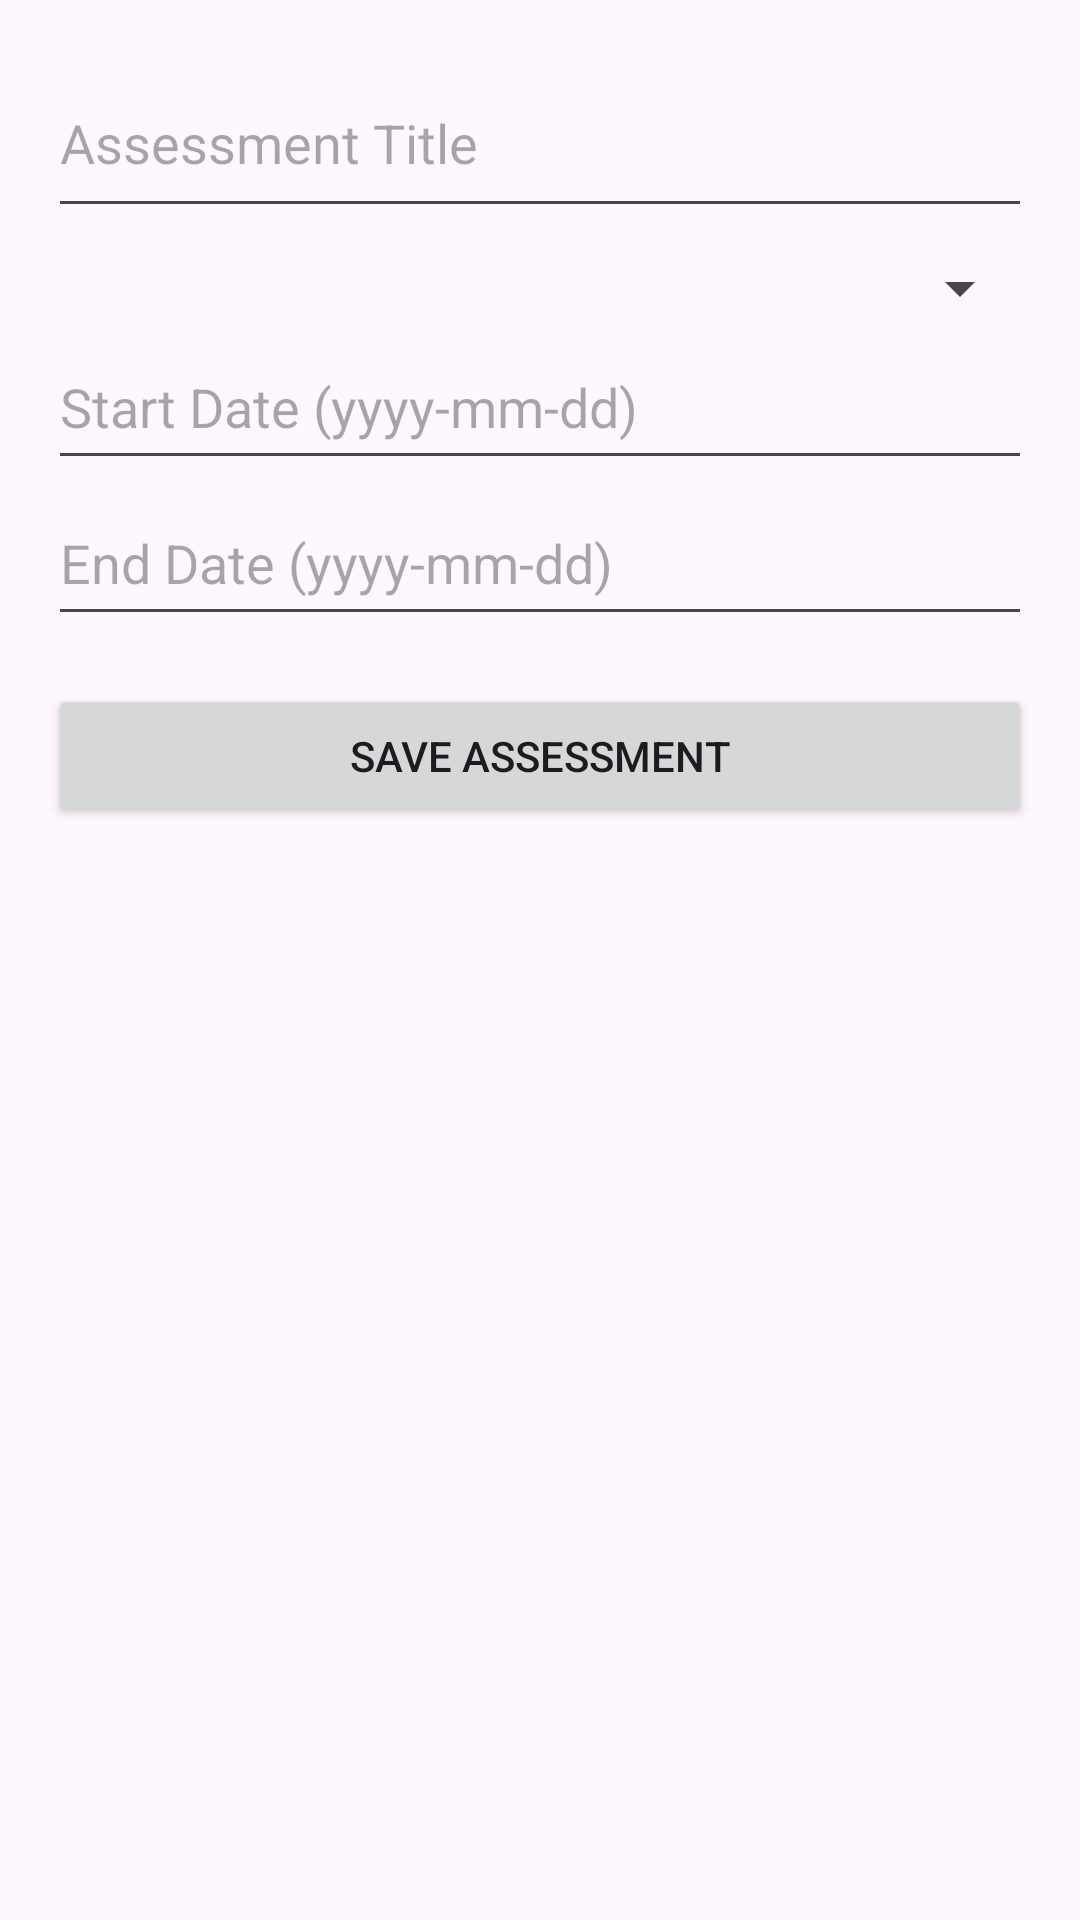

Produce the Android XML layout that renders to this screen, including the resource entries it uses.
<!-- AndroidManifest.xml: application theme Base.Theme.MyTestApplication2 -->
<!-- res/layout/activity_add_assessment.xml -->
<?xml version="1.0" encoding="utf-8"?>
<ScrollView xmlns:android="http://schemas.android.com/apk/res/android"
    android:layout_width="match_parent"
    android:layout_height="match_parent"
    android:padding="16dp">

    <LinearLayout
        android:layout_width="match_parent"
        android:layout_height="wrap_content"
        android:orientation="vertical">

        <EditText
            android:id="@+id/inputAssessmentTitle"
            android:layout_width="match_parent"
            android:layout_height="60dp"
            android:hint="Assessment Title"
            android:inputType="text" />

        <Spinner
            android:id="@+id/spinnerAssessmentType"
            android:layout_width="match_parent"
            android:layout_height="wrap_content"
            android:layout_marginTop="8dp" />

        <EditText
            android:id="@+id/inputAssessmentStartDate"
            android:layout_width="match_parent"
            android:layout_height="52dp"
            android:clickable="true"
            android:focusable="false"
            android:hint="Start Date (yyyy-mm-dd)" />

        <EditText
            android:id="@+id/inputAssessmentEndDate"
            android:layout_width="match_parent"
            android:layout_height="52dp"
            android:clickable="true"
            android:focusable="false"
            android:hint="End Date (yyyy-mm-dd)" />

        <Button
            android:id="@+id/buttonSaveAssessment"
            android:layout_width="match_parent"
            android:layout_height="wrap_content"
            android:layout_marginTop="16dp"
            android:text="Save Assessment" />

    </LinearLayout>
</ScrollView>
<!-- resources referenced by this layout -->
<resources>
  <style name="Base.Theme.MyTestApplication2" parent="Theme.Material3.Light">
  
  
  
          
          
      </style>
</resources>
